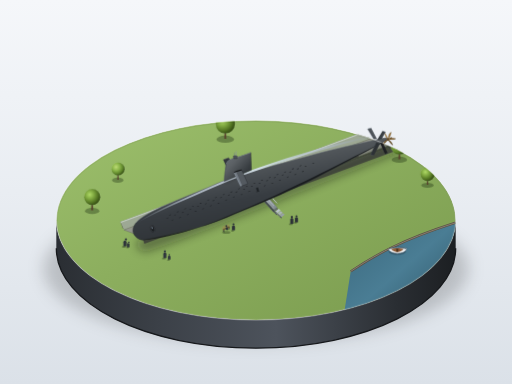
t = 0.00 s
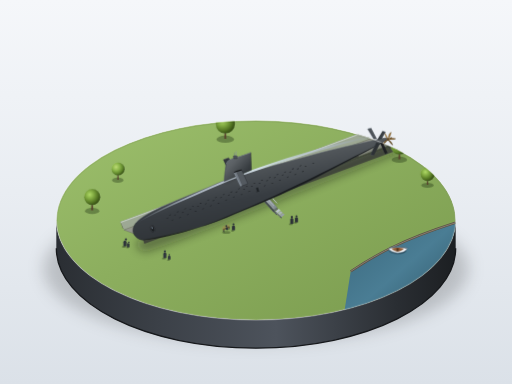
t = 1.13 s
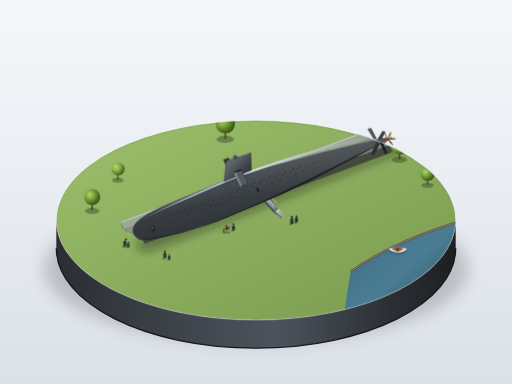
t = 1.88 s
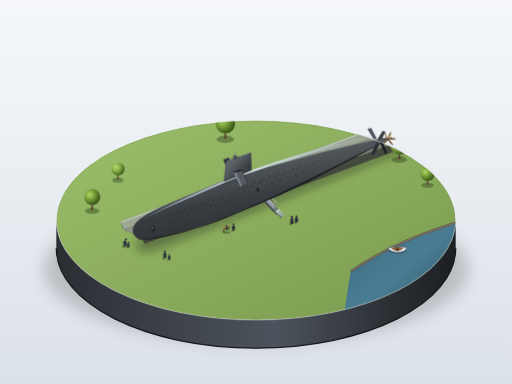
t = 3.00 s
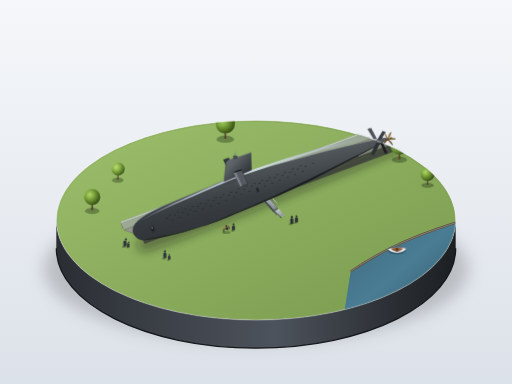
t = 4.05 s
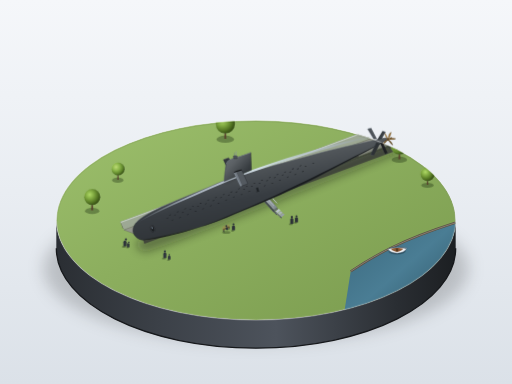
t = 5.10 s

The animated SVG that drew these frames (rendered in a browser with its animation timeline set to each time). Animation: 3 CSS @keyframes rules; one cycle of 6.00 s, repeats indefinitely.

<svg xmlns="http://www.w3.org/2000/svg" viewBox="0 0 1000 750" width="100%" height="100%">
  <defs>
    <!-- Background Gradient -->
    <linearGradient id="bgGrad" x1="0%" y1="0%" x2="0%" y2="100%">
      <stop offset="0%" stop-color="#f5f7fa" />
      <stop offset="50%" stop-color="#e9edf2" />
      <stop offset="100%" stop-color="#dbe1e8" />
    </linearGradient>

    <!-- Pedestal Shadows & Blurs -->
    <filter id="tableShadowBlur" x="-20%" y="-20%" width="140%" height="140%">
      <feGaussianBlur in="SourceGraphic" stdDeviation="16" />
    </filter>
    <filter id="hullGroundShadow" x="-20%" y="-20%" width="140%" height="140%">
      <feGaussianBlur in="SourceGraphic" stdDeviation="9" />
    </filter>
    <filter id="aoBlur" x="-30%" y="-30%" width="160%" height="160%">
      <feGaussianBlur in="SourceGraphic" stdDeviation="4" />
    </filter>

    <!-- Pedestal Wall Gradient -->
    <linearGradient id="pedestalWall" x1="0%" y1="0%" x2="100%" y2="0%">
      <stop offset="0%" stop-color="#2a2e33" />
      <stop offset="25%" stop-color="#3b4047" />
      <stop offset="55%" stop-color="#4d535c" />
      <stop offset="85%" stop-color="#2a2e33" />
      <stop offset="100%" stop-color="#1c1f22" />
    </linearGradient>

    <!-- Lawn Gradient -->
    <linearGradient id="lawnGrad" x1="0%" y1="0%" x2="100%" y2="100%">
      <stop offset="0%" stop-color="#9dc06c" />
      <stop offset="45%" stop-color="#8cae5e" />
      <stop offset="100%" stop-color="#7a9b4e" />
    </linearGradient>

    <!-- River Water Gradient -->
    <linearGradient id="riverGrad" x1="0%" y1="0%" x2="100%" y2="100%">
      <stop offset="0%" stop-color="#3a687d" />
      <stop offset="50%" stop-color="#4a7d94" />
      <stop offset="100%" stop-color="#2b5263" />
    </linearGradient>

    <!-- Trench Floor Gradient -->
    <linearGradient id="trenchFloorGrad" x1="0%" y1="0%" x2="100%" y2="100%">
      <stop offset="0%" stop-color="#a4a69b" />
      <stop offset="50%" stop-color="#93968b" />
      <stop offset="100%" stop-color="#84877c" />
    </linearGradient>

    <!-- Concrete Cradle Gradient -->
    <linearGradient id="cradleGrad" x1="0%" y1="0%" x2="0%" y2="100%">
      <stop offset="0%" stop-color="#dedbd2" />
      <stop offset="25%" stop-color="#c4c1b8" />
      <stop offset="100%" stop-color="#9c9990" />
    </linearGradient>

    <!-- Submarine Hull Cylindrical Shading Gradient (perpendicular to axis ~69.5 deg) -->
    <linearGradient id="hullShader" x1="25%" y1="0%" x2="75%" y2="100%">
      <stop offset="0%" stop-color="#73797f" />
      <stop offset="8%" stop-color="#5c6165" />
      <stop offset="22%" stop-color="#7c8793" />
      <stop offset="30%" stop-color="#53585c" />
      <stop offset="55%" stop-color="#383d42" />
      <stop offset="78%" stop-color="#2f3337" />
      <stop offset="92%" stop-color="#1e2023" />
      <stop offset="100%" stop-color="#141618" />
    </linearGradient>

    <!-- Hull Long Cold Specular Streak Gradient -->
    <linearGradient id="crestHighlight" x1="0%" y1="50%" x2="100%" y2="50%">
      <stop offset="0%" stop-color="#a0abb7" stop-opacity="0.1" />
      <stop offset="20%" stop-color="#c5d1de" stop-opacity="0.75" />
      <stop offset="50%" stop-color="#d6e2ee" stop-opacity="0.95" />
      <stop offset="80%" stop-color="#b0bcc9" stop-opacity="0.6" />
      <stop offset="100%" stop-color="#8a96a3" stop-opacity="0" />
    </linearGradient>

    <!-- Sail Shading Gradient -->
    <linearGradient id="sailGrad" x1="0%" y1="0%" x2="100%" y2="100%">
      <stop offset="0%" stop-color="#6e747a" />
      <stop offset="35%" stop-color="#5c6165" />
      <stop offset="70%" stop-color="#383d41" />
      <stop offset="100%" stop-color="#24272a" />
    </linearGradient>

    <!-- Dark Bronze Propeller Gradient -->
    <linearGradient id="bronzeGrad" x1="0%" y1="0%" x2="100%" y2="100%">
      <stop offset="0%" stop-color="#b08d52" />
      <stop offset="40%" stop-color="#8a6b3c" />
      <stop offset="80%" stop-color="#614a26" />
      <stop offset="100%" stop-color="#423218" />
    </linearGradient>

    <!-- Metal Bridge Gradient -->
    <linearGradient id="metalBridge" x1="0%" y1="0%" x2="100%" y2="100%">
      <stop offset="0%" stop-color="#bcc4cc" />
      <stop offset="50%" stop-color="#9da5ad" />
      <stop offset="100%" stop-color="#7c848c" />
    </linearGradient>

    <!-- Tree Canopy Radial Gradients -->
    <radialGradient id="treeCanopy1" cx="35%" cy="35%" r="65%">
      <stop offset="0%" stop-color="#afd966" />
      <stop offset="40%" stop-color="#7fa840" />
      <stop offset="75%" stop-color="#567825" />
      <stop offset="100%" stop-color="#385215" />
    </radialGradient>
    <radialGradient id="treeCanopy2" cx="35%" cy="35%" r="65%">
      <stop offset="0%" stop-color="#bcdb74" />
      <stop offset="45%" stop-color="#88b347" />
      <stop offset="80%" stop-color="#5c822a" />
      <stop offset="100%" stop-color="#3b5717" />
    </radialGradient>

    <!-- Pedestal Base Clip -->
    <clipPath id="pedestalTopClip">
      <ellipse cx="500" cy="430" rx="390" ry="195" />
    </clipPath>

    <style><![CDATA[
      @keyframes boatMotion {
        0%, 100% {
          transform: translate(0px, 0px) rotate(0deg);
        }
        25% {
          transform: translate(0.8px, -1.2px) rotate(1.2deg);
        }
        50% {
          transform: translate(0px, -2px) rotate(0deg);
        }
        75% {
          transform: translate(-0.8px, -0.7px) rotate(-1.4deg);
        }
      }
      @keyframes ripple1 {
        0% {
          r: 5px;
          opacity: 0.7;
        }
        60% {
          r: 18px;
          opacity: 0.25;
        }
        100% {
          r: 26px;
          opacity: 0;
        }
      }
      @keyframes ripple2 {
        0% {
          r: 3px;
          opacity: 0;
        }
        25% {
          r: 8px;
          opacity: 0.6;
        }
        80% {
          r: 22px;
          opacity: 0.15;
        }
        100% {
          r: 30px;
          opacity: 0;
        }
      }
      .animated-boat {
        transform-origin: 775px 488px;
        animation: boatMotion 6s ease-in-out infinite;
      }
      .wave-pulse-1 {
        animation: ripple1 6s ease-out infinite;
      }
      .wave-pulse-2 {
        animation: ripple2 6s ease-out infinite;
      }
    ]]></style>
  </defs>

  <!-- Clean Exhibition Room Background -->
  <rect width="1000" height="750" fill="url(#bgGrad)" />

  <!-- Pedestal Soft Shadow on Table Surface -->
  <ellipse cx="500" cy="525" rx="415" ry="145" fill="rgba(0, 10, 25, 0.18)" filter="url(#tableShadowBlur)" />

  <!-- Circular Pedestal Visible Cylinder Wall -->
  <path d="M 110,430 C 110,537.7 284.6,625 500,625 C 715.4,625 890,537.7 890,430 L 890,485 C 890,592.7 715.4,680 500,680 C 284.6,680 110,592.7 110,485 Z" fill="url(#pedestalWall)" />
  <path d="M 110,485 C 110,592.7 284.6,680 500,680 C 715.4,680 890,592.7 890,485" fill="none" stroke="#16181b" stroke-width="2.5" />

  <!-- Pedestal Diorama Top (Clipped to Ellipse: rx=390, ry=195 at cx=500, cy=430) -->
  <g clip-path="url(#pedestalTopClip)">
    <!-- Lawn Base -->
    <ellipse cx="500" cy="430" rx="390" ry="195" fill="url(#lawnGrad)" />

    <!-- Corner River (Piscataqua River Segment at southeast rim) -->
    <path d="M 685,530 C 730,500 780,470 890,435 L 890,625 L 670,625 Z" fill="url(#riverGrad)" />
    <!-- River Embankment Stone Retaining Border -->
    <path d="M 685,530 C 730,500 780,470 890,435" fill="none" stroke="#5a5246" stroke-width="4.5" />
    <path d="M 685,530 C 730,500 780,470 890,435" fill="none" stroke="#8c8273" stroke-width="1.8" />

    <!-- Animated Water Ripples around Boat -->
    <ellipse cx="775" cy="488" rx="8" ry="4" fill="none" stroke="#7ab4cc" stroke-width="1.2" class="wave-pulse-1" />
    <ellipse cx="775" cy="488" rx="14" ry="7" fill="none" stroke="#89c2da" stroke-width="1" class="wave-pulse-2" />

    <!-- Miniature Boat on River (Animated) -->
    <g class="animated-boat">
      <!-- Boat Wake/Water Shadow -->
      <ellipse cx="776" cy="491" rx="17" ry="6.5" fill="rgba(20, 45, 60, 0.45)" />
      <!-- Hull Exterior (White) -->
      <path d="M 758,487 C 765,482 788,482 795,486 C 792,492 785,495 776,495 C 768,495 761,492 758,487 Z" fill="#eef3f7" stroke="#324452" stroke-width="0.8" />
      <!-- Cockpit Rim & Sheer Line (Navy) -->
      <path d="M 760,486 C 766,483 786,483 793,486" fill="none" stroke="#253c4d" stroke-width="1.2" />
      <!-- Teak Cockpit Interior -->
      <path d="M 764,486.5 C 768,484.5 783,484.5 788,486.5 C 786,490 781,492 776,492 C 771,492 766,490 764,486.5 Z" fill="#8f5b35" />
      <!-- Tiny Bench Seats -->
      <rect x="774" y="485.5" width="4" height="6" rx="0.5" fill="#52331c" />
    </g>

    <!-- Sunken Display Pit (长方形展示坑 in Lawn) -->
    <!-- Axis angle: ~ -20.5 deg. Centerline from (245, 465) to (755, 275) -->
    <g id="displayPit">
      <!-- Pit Shadow Cast by Top Embankment Edge -->
      <polygon points="235,433 738,247 743,261 240,447" fill="#4d5743" />
      <!-- Pit Retaining Walls -->
      <!-- Northwest Far Wall (Lit Side) -->
      <polygon points="235,433 738,247 745,263 242,449" fill="#9da894" />
      <polygon points="235,433 738,247 739,249 236,435" fill="#c3cec0" />
      <!-- Southeast Near Wall (Shaded Side) -->
      <polygon points="282,476 785,290 780,276 277,462" fill="#515948" />

      <!-- Pit Excavation Floor -->
      <polygon points="242,449 745,263 780,276 277,462" fill="url(#trenchFloorGrad)" />
      <polygon points="242,449 745,263 780,276 277,462" fill="none" stroke="#686b62" stroke-width="1" />
    </g>

    <!-- Soft Submarine Cast Shadow Across Pit Floor and Grass -->
    <path d="M 270,470 C 350,440 450,405 540,370 C 630,335 710,305 770,285 C 785,280 795,290 785,295 C 725,320 635,355 545,392 C 455,428 365,465 290,490 C 275,495 260,480 270,470 Z" fill="rgba(25, 30, 20, 0.42)" filter="url(#hullGroundShadow)" />

    <!-- 5 Concrete Cradles (并排几座混凝土托架) Inside Pit -->
    <!-- Cradle 1 (Forward, near station u=0.18) -->
    <g id="cradle-1">
      <ellipse cx="362" cy="427" rx="14" ry="4.5" fill="rgba(0,0,0,0.35)" />
      <polygon points="348,422 368,414 374,420 354,428" fill="#a4a198" />
      <polygon points="354,428 374,420 374,425 354,433" fill="#88857d" />
      <polygon points="348,422 354,428 354,433 348,427" fill="#6d6a63" />
      <path d="M 349,421 Q 361,424 373,415 L 373,419 Q 361,428 349,425 Z" fill="#52504a" />
      <path d="M 349,421 Q 361,424 373,415" fill="none" stroke="#dedbd2" stroke-width="1" />
    </g>

    <!-- Cradle 2 (Forward-Mid, near station u=0.34) -->
    <g id="cradle-2">
      <ellipse cx="446" cy="396" rx="16" ry="5" fill="rgba(0,0,0,0.38)" />
      <polygon points="430,390 454,381 461,387 437,396" fill="#dedbd2" />
      <polygon points="437,396 461,387 461,393 437,402" fill="#a8a59c" />
      <polygon points="430,390 437,396 437,402 430,396" fill="#807d75" />
      <path d="M 431,389 Q 445,394 460,382 L 460,387 Q 445,398 431,394 Z" fill="#4d4a44" />
      <path d="M 431,389 Q 445,394 460,382" fill="none" stroke="#eeebe2" stroke-width="1.2" />
    </g>

    <!-- Cradle 3 (Mid-Hull, near station u=0.52) -->
    <g id="cradle-3">
      <ellipse cx="530" cy="364" rx="16" ry="5" fill="rgba(0,0,0,0.38)" />
      <polygon points="514,358 538,349 545,355 521,364" fill="#dedbd2" />
      <polygon points="521,364 545,355 545,361 521,370" fill="#a8a59c" />
      <polygon points="514,358 521,364 521,370 514,364" fill="#807d75" />
      <path d="M 515,357 Q 529,362 544,350 L 544,355 Q 529,366 515,362 Z" fill="#4d4a44" />
      <path d="M 515,357 Q 529,362 544,350" fill="none" stroke="#eeebe2" stroke-width="1.2" />
    </g>

    <!-- Cradle 4 (Aft-Mid, near station u=0.69) -->
    <g id="cradle-4">
      <ellipse cx="614" cy="333" rx="15" ry="4.5" fill="rgba(0,0,0,0.35)" />
      <polygon points="599,327 621,319 628,325 606,333" fill="#dedbd2" />
      <polygon points="606,333 628,325 628,330 606,338" fill="#a8a59c" />
      <polygon points="599,327 606,333 606,338 599,332" fill="#807d75" />
      <path d="M 600,326 Q 613,330 627,320 L 627,324 Q 613,334 600,330 Z" fill="#4d4a44" />
      <path d="M 600,326 Q 613,330 627,320" fill="none" stroke="#eeebe2" stroke-width="1" />
    </g>

    <!-- Cradle 5 (Aft, near station u=0.83) -->
    <g id="cradle-5">
      <ellipse cx="688" cy="305" rx="13" ry="4" fill="rgba(0,0,0,0.32)" />
      <polygon points="675,300 695,293 701,298 681,305" fill="#dedbd2" />
      <polygon points="681,305 701,298 701,303 681,310" fill="#a8a59c" />
      <polygon points="675,300 681,305 681,310 675,305" fill="#807d75" />
      <path d="M 676,299 Q 687,303 700,294 L 700,298 Q 687,306 676,303 Z" fill="#4d4a44" />
      <path d="M 676,299 Q 687,303 700,294" fill="none" stroke="#eeebe2" stroke-width="1" />
    </g>

    <!-- Metal Access Bridge and Steps (小台阶与小桥 Leading to Side Hatch) -->
    <g id="accessBridge">
      <!-- Ground Shadow of Bridge -->
      <polygon points="536,412 505,379 514,375 544,409" fill="rgba(30,35,25,0.4)" />
      <!-- Lower Support Truss Beams -->
      <line x1="535" y1="414" x2="504" y2="379" stroke="#50565e" stroke-width="2.5" />
      <line x1="541" y1="419" x2="510" y2="384" stroke="#40464c" stroke-width="2.5" />
      <!-- Bridge Walkway Deck Plating -->
      <polygon points="535,410 503,375 509,370 541,405" fill="url(#metalBridge)" />
      <polygon points="535,410 541,405 542,408 536,413" fill="#666d75" />
      <!-- Handrails (Twin Safety Rails) -->
      <line x1="535" y1="402" x2="503" y2="367" stroke="#b8c0c7" stroke-width="1.5" />
      <line x1="541" y1="397" x2="509" y2="362" stroke="#ccd4dc" stroke-width="1.5" />
      <!-- Vertical Railing Stanchions -->
      <line x1="505" y1="374" x2="505" y2="365" stroke="#9aa2aa" stroke-width="1.2" />
      <line x1="519" y1="391" x2="519" y2="381" stroke="#9aa2aa" stroke-width="1.2" />
      <line x1="533" y1="407" x2="533" y2="397" stroke="#9aa2aa" stroke-width="1.2" />
      <!-- Access Stairs (小台阶 at Grass Embankment End) -->
      <!-- Step 1 -->
      <polygon points="538,413 544,408 548,411 542,416" fill="#bcc4cc" />
      <polygon points="538,413 542,416 542,419 538,416" fill="#757c85" />
      <!-- Step 2 -->
      <polygon points="542,417 548,412 552,415 546,420" fill="#aab2ba" />
      <polygon points="542,417 546,420 546,423 542,420" fill="#636a73" />
      <!-- Step 3 -->
      <polygon points="546,421 552,416 556,419 550,424" fill="#98a0a8" />
      <polygon points="546,421 550,424 550,427 546,424" fill="#535961" />
    </g>

    <!-- Park Bench on Lawn (艇旁一张小小的长椅) -->
    <g id="parkBench">
      <ellipse cx="442" cy="454" rx="8" ry="2.5" fill="rgba(30, 45, 20, 0.35)" />
      <!-- Bench Cast Iron Frame -->
      <path d="M 436,453 L 436,448 L 448,443 L 448,448" fill="none" stroke="#25282b" stroke-width="1" />
      <line x1="438" y1="454" x2="438" y2="447" stroke="#25282b" stroke-width="0.8" />
      <line x1="446" y1="449" x2="446" y2="442" stroke="#25282b" stroke-width="0.8" />
      <!-- Bench Wood Slats (Teak/Oak) -->
      <line x1="435" y1="447" x2="447" y2="442" stroke="#a36e40" stroke-width="1.2" stroke-linecap="round" />
      <line x1="436" y1="449" x2="448" y2="444" stroke="#87562c" stroke-width="1.2" stroke-linecap="round" />
      <line x1="435" y1="444" x2="447" y2="439" stroke="#b87f4c" stroke-width="1" stroke-linecap="round" />
    </g>

    <!-- Human Silhouettes (草坪上散落几组小人剪影) -->
    <!-- Group 1: Standing Under the Massive Bulbous Bow Gazing Up (艇首下仰望) -->
    <g id="silhouettesBow">
      <!-- Shadow 1A -->
      <ellipse cx="242" cy="482" rx="4" ry="1.8" fill="rgba(30, 45, 20, 0.4)" />
      <!-- Adult Figure Looking Up (Head Tilted Back ~45 deg) -->
      <path d="M 241,481 L 241,473 C 241,471 243,470 244,470 C 245,470 247,471 247,473 L 247,481 Z" fill="#2d3339" />
      <circle cx="246" cy="467.5" r="2.2" fill="#2d3339" />
      <!-- Shadow 1B -->
      <ellipse cx="249" cy="483.5" rx="3" ry="1.4" fill="rgba(30, 45, 20, 0.4)" />
      <!-- Child Figure Looking Up with Arm Pointing Towards Bow -->
      <path d="M 248,483 L 248,477 C 248,476 249,475 250.5,475 C 252,475 253,476 253,477 L 253,483 Z" fill="#2d3339" />
      <circle cx="251.5" cy="473.5" r="1.6" fill="#2d3339" />
      <line x1="250" y1="477" x2="246" y2="473" stroke="#2d3339" stroke-width="0.8" stroke-linecap="round" />
    </g>

    <!-- Group 2: Strolling Toward the Access Bridge -->
    <g id="silhouettesBridge">
      <ellipse cx="568" cy="438" rx="3.8" ry="1.7" fill="rgba(30, 45, 20, 0.4)" />
      <path d="M 567,437 L 567,429 C 567,427 568.5,426 570,426 C 571.5,426 573,427 573,429 L 573,437 Z" fill="#2b3036" />
      <circle cx="570" cy="423.8" r="2.1" fill="#2b3036" />

      <ellipse cx="577" cy="435" rx="3.5" ry="1.6" fill="rgba(30, 45, 20, 0.4)" />
      <path d="M 576,434 L 576,427 C 576,425.5 577.5,424.5 579,424.5 C 580.5,424.5 582,425.5 582,427 L 582,434 Z" fill="#2b3036" />
      <circle cx="579" cy="422.5" r="1.9" fill="#2b3036" />
    </g>

    <!-- Group 3: Relaxing Near the Park Bench -->
    <g id="silhouettesBench">
      <!-- Seated Silhouette on Bench -->
      <path d="M 440,447 L 442,444 L 445,444 L 445,449 L 443,450 Z" fill="#2c3238" />
      <circle cx="442" cy="441.5" r="1.8" fill="#2c3238" />
      <!-- Standing Figure Nearby -->
      <ellipse cx="454" cy="451" rx="3.5" ry="1.6" fill="rgba(30, 45, 20, 0.38)" />
      <path d="M 453,450 L 453,443 C 453,441.5 454.5,440.5 456,440.5 C 457.5,440.5 459,441.5 459,443 L 459,450 Z" fill="#2c3238" />
      <circle cx="456" cy="438.2" r="2" fill="#2c3238" />
    </g>

    <!-- Group 4: Wandering on the Far Left Lawn -->
    <g id="silhouettesLawn">
      <ellipse cx="320" cy="505" rx="3.8" ry="1.7" fill="rgba(30, 45, 20, 0.4)" />
      <path d="M 319,504 L 319,496 C 319,494.5 320.5,493.5 322,493.5 C 323.5,493.5 325,494.5 325,496 L 325,504 Z" fill="#2e353c" />
      <circle cx="322" cy="491" r="2.1" fill="#2e353c" />

      <ellipse cx="329" cy="508" rx="2.8" ry="1.3" fill="rgba(30, 45, 20, 0.4)" />
      <path d="M 328,507 L 328,501 C 328,500 329,499.5 330.5,499.5 C 332,499.5 333,500 333,501 L 333,507 Z" fill="#2e353c" />
      <circle cx="330.5" cy="497.8" r="1.5" fill="#2e353c" />
    </g>

    <!-- Stylized Round-Canopy Miniature Trees (分布在底座边缘) -->
    <!-- Tree 1 (West Edge, Medium) -->
    <g id="tree-1">
      <ellipse cx="180" cy="412" rx="14" ry="6" fill="rgba(25, 40, 15, 0.35)" />
      <path d="M 178,411 L 182,411 L 181,392 L 179,392 Z" fill="#57422c" />
      <circle cx="180" cy="385" r="16" fill="url(#treeCanopy1)" />
      <circle cx="180" cy="385" r="16" fill="none" stroke="rgba(255,255,255,0.2)" stroke-width="0.8" />
    </g>

    <!-- Tree 2 (Northwest Edge, Small) -->
    <g id="tree-2">
      <ellipse cx="230" cy="352" rx="11" ry="5" fill="rgba(25, 40, 15, 0.35)" />
      <path d="M 229,351 L 232,351 L 231,336 L 229.5,336 Z" fill="#57422c" />
      <circle cx="230.5" cy="330" r="13" fill="url(#treeCanopy2)" />
      <circle cx="230.5" cy="330" r="13" fill="none" stroke="rgba(255,255,255,0.2)" stroke-width="0.8" />
    </g>

    <!-- Tree 3 (North Center Edge, Large) -->
    <g id="tree-3">
      <ellipse cx="440" cy="272" rx="17" ry="7" fill="rgba(25, 40, 15, 0.35)" />
      <path d="M 438,271 L 442,271 L 441,250 L 439,250 Z" fill="#57422c" />
      <circle cx="440" cy="242" r="19" fill="url(#treeCanopy1)" />
      <circle cx="440" cy="242" r="19" fill="none" stroke="rgba(255,255,255,0.2)" stroke-width="0.8" />
    </g>

    <!-- Tree 4 (Northeast Edge, Medium) -->
    <g id="tree-4">
      <ellipse cx="780" cy="312" rx="15" ry="6" fill="rgba(25, 40, 15, 0.35)" />
      <path d="M 778,311 L 782,311 L 781,292 L 779,292 Z" fill="#57422c" />
      <circle cx="780" cy="285" r="17" fill="url(#treeCanopy2)" />
      <circle cx="780" cy="285" r="17" fill="none" stroke="rgba(255,255,255,0.2)" stroke-width="0.8" />
    </g>

    <!-- Tree 5 (East-Northeast Edge, Small-Medium) -->
    <g id="tree-5">
      <ellipse cx="835" cy="362" rx="12" ry="5" fill="rgba(25, 40, 15, 0.35)" />
      <path d="M 833.5,361 L 836.5,361 L 835.5,346 L 834,346 Z" fill="#57422c" />
      <circle cx="835" cy="340" r="14" fill="url(#treeCanopy1)" />
      <circle cx="835" cy="340" r="14" fill="none" stroke="rgba(255,255,255,0.2)" stroke-width="0.8" />
    </g>
  </g>

  <!-- ======================================================== -->
  <!-- MAIN SUBJECT: USS ALBACORE TEARDROP SUBMARINE (大青花鱼号) -->
  <!-- ======================================================== -->
  <g id="ussAlbacoreSubmarine">
    <!-- Starboard Fairwater Plane (Far Side Dive Plane, Facing Away) -->
    <g id="starboardPlane">
      <polygon points="446,335 436,312 447,308 459,329" fill="#32363b" />
      <line x1="436" y1="312" x2="447" y2="308" stroke="#484e54" stroke-width="1.2" />
      <!-- Fillet AO -->
      <path d="M 446,335 C 452,332 457,330 459,329" stroke="rgba(0,0,0,0.5)" stroke-width="2" />
    </g>

    <!-- Upper-Starboard X-Rudder Fin (Tail Fin 2) -->
    <g id="rudderFinUpperStarboard">
      <polygon points="736,274 747,256 753,258 743,276" fill="#3a3f44" />
      <line x1="747" y1="256" x2="753" y2="258" stroke="#5a6169" stroke-width="1" />
    </g>

    <!-- Upper-Port X-Rudder Fin (Tail Fin 1) -->
    <g id="rudderFinUpperPort">
      <polygon points="730,272 718,252 725,250 736,271" fill="#4d5359" />
      <line x1="718" y1="252" x2="725" y2="250" stroke="#757e87" stroke-width="1.2" />
      <line x1="718" y1="252" x2="730" y2="272" stroke="#68717a" stroke-width="0.8" />
    </g>

    <!-- MAIN HULL BODY (Smooth Teardrop Body of Revolution 水滴形回转体) -->
    <!-- Proportions: L ≈ 516.7px, D_max = 68px (L/D ≈ 7.6), Max diameter at forward 1/3 -->
    <g id="hullMaster">
      <!-- Master Hull Solid Path with Cylindrical Gradient Shading -->
      <path d="
        M 260.8,456.2
        C 258.0,450.0 260.0,442.0 265.7,435.1
        C 285.0,412.0 355.6,388.3 419.3,360.5
        C 460.0,342.8 514.2,328.8 611.1,302.3
        C 655.0,290.4 689.3,283.2 738.5,272.1
        C 748.0,270.0 754.3,269.0 757.0,269.8
        C 759.5,270.6 759.5,272.2 756.9,272.8
        C 742.1,281.5 697.7,305.6 626.1,342.5
        C 570.0,371.4 535.6,386.0 443.1,424.3
        C 385.0,448.2 338.0,457.2 278.3,468.9
        C 270.0,468.0 263.6,462.4 260.8,456.2 Z
      " fill="url(#hullShader)" stroke="#222528" stroke-width="0.8" />

      <!-- Lower Keel Shadow Accent Band (背光下半部压到近黑) -->
      <path d="
        M 278.3,468.9
        C 338.0,457.2 385.0,448.2 443.1,424.3
        C 535.6,386.0 570.0,371.4 626.1,342.5
        C 697.7,305.6 742.1,281.5 756.9,272.8
        C 752.0,275.5 730.0,287.0 660.0,322.0
        C 570.0,367.0 510.0,396.0 420.0,432.0
        C 350.0,460.0 295.0,468.5 278.3,468.9 Z
      " fill="#151719" opacity="0.85" />

      <!-- Long Crisp Cold Specular Highlight along the Widest Crest (细长的冷色高光) -->
      <path d="
        M 268,435
        C 310,408 365,385 422,360
        C 490,330 570,305 650,283
        C 690,272 730,265 745,263
        C 730,268 690,276 650,287
        C 570,309 490,334 422,364
        C 365,389 310,412 268,435 Z
      " fill="url(#crestHighlight)" />

      <!-- Top Ridge Secondary Fine Rim Glint -->
      <path d="
        M 265.7,435.1
        C 285.0,412.0 355.6,388.3 419.3,360.5
        C 460.0,342.8 514.2,328.8 611.1,302.3
        C 655.0,290.4 689.3,283.2 738.5,272.1
      " fill="none" stroke="rgba(225, 235, 245, 0.45)" stroke-width="0.9" />

      <!-- Circular Sonar Window on Port Bow (艇首圆形声呐窗) -->
      <g id="sonarWindow">
        <!-- Bezel Ring -->
        <ellipse cx="298" cy="447" rx="4.5" ry="7" transform="rotate(-20 298 447)" fill="#44494f" stroke="#1d2023" stroke-width="0.8" />
        <!-- Inner Acoustic Window Dome -->
        <ellipse cx="298" cy="447" rx="3.2" ry="5.5" transform="rotate(-20 298 447)" fill="#1c1f22" />
        <!-- Subtle Lens Specular Glint -->
        <ellipse cx="297" cy="445" rx="1.2" ry="2.5" transform="rotate(-20 297 445)" fill="rgba(180, 200, 220, 0.5)" />
      </g>

      <!-- Complete Rows of Tiny Flood Holes (几排细小的排水孔 成排铺满) -->
      <g id="limberHoles" fill="#141618" stroke="#50565c" stroke-width="0.3">
        <!-- Row 1 (Upper-Mid Flank: 18 Slots) -->
        <rect x="330" y="420" width="3.5" height="1.1" rx="0.5" transform="rotate(-20.5 330 420)" />
        <rect x="345" y="414" width="3.5" height="1.1" rx="0.5" transform="rotate(-20.5 345 414)" />
        <rect x="360" y="408" width="3.5" height="1.1" rx="0.5" transform="rotate(-20.5 360 408)" />
        <rect x="375" y="403" width="3.5" height="1.1" rx="0.5" transform="rotate(-20.5 375 403)" />
        <rect x="390" y="397" width="3.5" height="1.1" rx="0.5" transform="rotate(-20.5 390 397)" />
        <rect x="405" y="391" width="3.5" height="1.1" rx="0.5" transform="rotate(-20.5 405 391)" />
        <rect x="420" y="386" width="3.5" height="1.1" rx="0.5" transform="rotate(-20.5 420 386)" />
        <rect x="435" y="380" width="3.5" height="1.1" rx="0.5" transform="rotate(-20.5 435 380)" />
        <rect x="450" y="375" width="3.5" height="1.1" rx="0.5" transform="rotate(-20.5 450 375)" />
        <rect x="465" y="369" width="3.5" height="1.1" rx="0.5" transform="rotate(-20.5 465 369)" />
        <rect x="480" y="364" width="3.5" height="1.1" rx="0.5" transform="rotate(-20.5 480 364)" />
        <rect x="495" y="358" width="3.5" height="1.1" rx="0.5" transform="rotate(-20.5 495 358)" />
        <rect x="510" y="352" width="3.5" height="1.1" rx="0.5" transform="rotate(-20.5 510 352)" />
        <rect x="525" y="347" width="3.5" height="1.1" rx="0.5" transform="rotate(-20.5 525 347)" />
        <rect x="540" y="341" width="3.5" height="1.1" rx="0.5" transform="rotate(-20.5 540 341)" />
        <rect x="555" y="336" width="3.5" height="1.1" rx="0.5" transform="rotate(-20.5 555 336)" />
        <rect x="570" y="330" width="3.5" height="1.1" rx="0.5" transform="rotate(-20.5 570 330)" />
        <rect x="585" y="324" width="3.5" height="1.1" rx="0.5" transform="rotate(-20.5 585 324)" />

        <!-- Row 2 (Mid Flank: 20 Slots) -->
        <rect x="325" y="426" width="3.5" height="1.1" rx="0.5" transform="rotate(-20.5 325 426)" />
        <rect x="340" y="420" width="3.5" height="1.1" rx="0.5" transform="rotate(-20.5 340 420)" />
        <rect x="355" y="415" width="3.5" height="1.1" rx="0.5" transform="rotate(-20.5 355 415)" />
        <rect x="370" y="409" width="3.5" height="1.1" rx="0.5" transform="rotate(-20.5 370 409)" />
        <rect x="385" y="403" width="3.5" height="1.1" rx="0.5" transform="rotate(-20.5 385 403)" />
        <rect x="400" y="398" width="3.5" height="1.1" rx="0.5" transform="rotate(-20.5 400 398)" />
        <rect x="415" y="392" width="3.5" height="1.1" rx="0.5" transform="rotate(-20.5 415 392)" />
        <rect x="430" y="386" width="3.5" height="1.1" rx="0.5" transform="rotate(-20.5 430 386)" />
        <rect x="445" y="381" width="3.5" height="1.1" rx="0.5" transform="rotate(-20.5 445 381)" />
        <rect x="460" y="375" width="3.5" height="1.1" rx="0.5" transform="rotate(-20.5 460 375)" />
        <rect x="475" y="370" width="3.5" height="1.1" rx="0.5" transform="rotate(-20.5 475 370)" />
        <rect x="490" y="364" width="3.5" height="1.1" rx="0.5" transform="rotate(-20.5 490 364)" />
        <rect x="505" y="358" width="3.5" height="1.1" rx="0.5" transform="rotate(-20.5 505 358)" />
        <rect x="520" y="353" width="3.5" height="1.1" rx="0.5" transform="rotate(-20.5 520 353)" />
        <rect x="535" y="347" width="3.5" height="1.1" rx="0.5" transform="rotate(-20.5 535 347)" />
        <rect x="550" y="342" width="3.5" height="1.1" rx="0.5" transform="rotate(-20.5 550 342)" />
        <rect x="565" y="336" width="3.5" height="1.1" rx="0.5" transform="rotate(-20.5 565 336)" />
        <rect x="580" y="330" width="3.5" height="1.1" rx="0.5" transform="rotate(-20.5 580 330)" />
        <rect x="595" y="325" width="3.5" height="1.1" rx="0.5" transform="rotate(-20.5 595 325)" />
        <rect x="610" y="319" width="3.5" height="1.1" rx="0.5" transform="rotate(-20.5 610 319)" />

        <!-- Row 3 (Lower-Mid Flank: 18 Slots) -->
        <rect x="335" y="430" width="3.5" height="1.1" rx="0.5" transform="rotate(-20.5 335 430)" />
        <rect x="350" y="425" width="3.5" height="1.1" rx="0.5" transform="rotate(-20.5 350 425)" />
        <rect x="365" y="419" width="3.5" height="1.1" rx="0.5" transform="rotate(-20.5 365 419)" />
        <rect x="380" y="413" width="3.5" height="1.1" rx="0.5" transform="rotate(-20.5 380 413)" />
        <rect x="395" y="408" width="3.5" height="1.1" rx="0.5" transform="rotate(-20.5 395 408)" />
        <rect x="410" y="402" width="3.5" height="1.1" rx="0.5" transform="rotate(-20.5 410 402)" />
        <rect x="425" y="397" width="3.5" height="1.1" rx="0.5" transform="rotate(-20.5 425 397)" />
        <rect x="440" y="391" width="3.5" height="1.1" rx="0.5" transform="rotate(-20.5 440 391)" />
        <rect x="455" y="385" width="3.5" height="1.1" rx="0.5" transform="rotate(-20.5 455 385)" />
        <rect x="470" y="380" width="3.5" height="1.1" rx="0.5" transform="rotate(-20.5 470 380)" />
        <rect x="485" y="374" width="3.5" height="1.1" rx="0.5" transform="rotate(-20.5 485 374)" />
        <rect x="500" y="369" width="3.5" height="1.1" rx="0.5" transform="rotate(-20.5 500 369)" />
        <rect x="515" y="363" width="3.5" height="1.1" rx="0.5" transform="rotate(-20.5 515 363)" />
        <rect x="530" y="358" width="3.5" height="1.1" rx="0.5" transform="rotate(-20.5 530 358)" />
        <rect x="545" y="352" width="3.5" height="1.1" rx="0.5" transform="rotate(-20.5 545 352)" />
        <rect x="560" y="346" width="3.5" height="1.1" rx="0.5" transform="rotate(-20.5 560 346)" />
        <rect x="575" y="341" width="3.5" height="1.1" rx="0.5" transform="rotate(-20.5 575 341)" />
        <rect x="590" y="335" width="3.5" height="1.1" rx="0.5" transform="rotate(-20.5 590 335)" />
      </g>

      <!-- Side Visitor Access Door (通向艇体侧门) -->
      <g id="sideDoor">
        <rect x="499" y="367" width="5.5" height="10" rx="1.5" transform="rotate(-20.5 499 367)" fill="#23272a" stroke="#484e54" stroke-width="0.8" />
        <line x1="503" y1="367" x2="501" y2="376" stroke="#16181b" stroke-width="0.6" />
      </g>
    </g>

    <!-- STREAMLINED SAIL / CONNING TOWER (指挥塔围壳) -->
    <!-- Proportions: Height ≈ 0.5 D (34px), Length ≈ 0.1 L (52px), rounded leading edge, sharp trailing edge -->
    <g id="sailAssembly">
      <!-- Ambient Occlusion Base Fillet -->
      <path d="M 436,355 C 452,347 472,339 492,332 C 484,337 465,345 440,356 Z" fill="rgba(0,0,0,0.55)" filter="url(#aoBlur)" />

      <!-- Main Streamlined Sail Shell -->
      <path d="
        M 438,354
        C 439,343 440,328 442,320
        C 443,315 448,311 454,310
        C 466,307 482,301 490,298
        C 490,306 491,320 491,332
        C 475,339 455,347 438,354 Z
      " fill="url(#sailGrad)" stroke="#222528" stroke-width="0.8" />

      <!-- Sail Crown Highlight Edge -->
      <path d="
        M 442,320
        C 443,315 448,311 454,310
        C 466,307 482,301 490,298
      " fill="none" stroke="#87919a" stroke-width="1.2" />

      <!-- Sail Leading Edge Rounded Highlight -->
      <path d="M 442,320 C 440,328 439,343 438,354" fill="none" stroke="#687077" stroke-width="1" />

      <!-- Periscope Shears & Streamlined Mast Housing on Sail Crown -->
      <rect x="456" y="304" width="7" height="6" rx="1" fill="#4d5359" stroke="#25282b" stroke-width="0.6" />
      <line x1="458" y1="304" x2="458" y2="299" stroke="#757e87" stroke-width="1" stroke-linecap="round" />
      <line x1="461" y1="304" x2="461" y2="296" stroke="#8b959f" stroke-width="1.1" stroke-linecap="round" />

      <!-- Port Fairwater Plane (Near Side Dive Plane, Facing Viewer) -->
      <!-- Wingspan total ~1.2 D -->
      <g id="portPlane">
        <polygon points="457,337 470,364 484,359 472,332" fill="#545a60" stroke="#24272a" stroke-width="0.8" />
        <!-- Top Surface Sunlight Facet -->
        <polygon points="457,337 470,364 473,363 461,335" fill="#757d86" />
        <!-- Leading Edge Highlight -->
        <line x1="457" y1="337" x2="470" y2="364" stroke="#939da8" stroke-width="1.2" />
        <!-- Fillet Base Shadow -->
        <path d="M 457,337 C 463,334 468,333 472,332" stroke="rgba(0,0,0,0.6)" stroke-width="2" />
      </g>
    </g>

    <!-- X-STERN TAIL RUDDERS & PROPELLER (X形尾舵 与 单具螺旋桨) -->
    <!-- Lower-Port X-Rudder Fin (Tail Fin 3) -->
    <g id="rudderFinLowerPort">
      <polygon points="735,278 724,302 730,304 742,281" fill="#2d3135" />
      <line x1="724" y1="302" x2="730" y2="304" stroke="#484e54" stroke-width="1" />
      <line x1="735" y1="278" x2="724" y2="302" stroke="#42474d" stroke-width="1" />
    </g>

    <!-- Lower-Starboard X-Rudder Fin (Tail Fin 4) -->
    <g id="rudderFinLowerStarboard">
      <polygon points="742,279 752,301 757,299 747,277" fill="#1e2023" />
      <line x1="752" y1="301" x2="757" y2="299" stroke="#33373b" stroke-width="0.8" />
    </g>

    <!-- Single Bronze Propeller Assembly (暗铜色螺旋桨) -->
    <g id="propellerAssembly">
      <!-- Propeller Cone Hub -->
      <polygon points="757,271 765,268 765,271 757,274" fill="url(#bronzeGrad)" stroke="#382914" stroke-width="0.5" />
      <circle cx="758" cy="272.5" r="2.2" fill="#5e4827" />

      <!-- 5 High-Skew Scimitar Bronze Blades -->
      <!-- Blade 1 (Upper) -->
      <path d="M 758,271 C 758,264 761,259 764,258 C 764,262 762,267 759,271 Z" fill="#9e7b44" stroke="#47351c" stroke-width="0.4" />
      <!-- Blade 2 (Upper-Right) -->
      <path d="M 759,271 C 764,269 770,269 773,271 C 770,273 765,273 760,272 Z" fill="#846535" stroke="#47351c" stroke-width="0.4" />
      <!-- Blade 3 (Lower-Right) -->
      <path d="M 759,273 C 763,275 767,280 767,284 C 764,282 761,277 758,274 Z" fill="#694f27" stroke="#382812" stroke-width="0.4" />
      <!-- Blade 4 (Lower-Left) -->
      <path d="M 758,273 C 754,277 751,281 748,282 C 749,278 752,274 756,273 Z" fill="#75582c" stroke="#382812" stroke-width="0.4" />
      <!-- Blade 5 (Upper-Left) -->
      <path d="M 757,272 C 753,268 751,263 752,260 C 754,263 756,267 757,271 Z" fill="#ad894e" stroke="#47351c" stroke-width="0.4" />

      <!-- Hub Highlight Glint -->
      <ellipse cx="760" cy="271.2" rx="1.2" ry="0.6" fill="#f0cb8a" />
    </g>
  </g>

  <!-- Pedestal Outer Rim Crisp Light Bevel Highlight -->
  <ellipse cx="500" cy="430" rx="390" ry="195" fill="none" stroke="rgba(255, 255, 255, 0.45)" stroke-width="1.8" />
  <ellipse cx="500" cy="431" rx="389" ry="194" fill="none" stroke="rgba(0, 0, 0, 0.15)" stroke-width="1" />
</svg>
